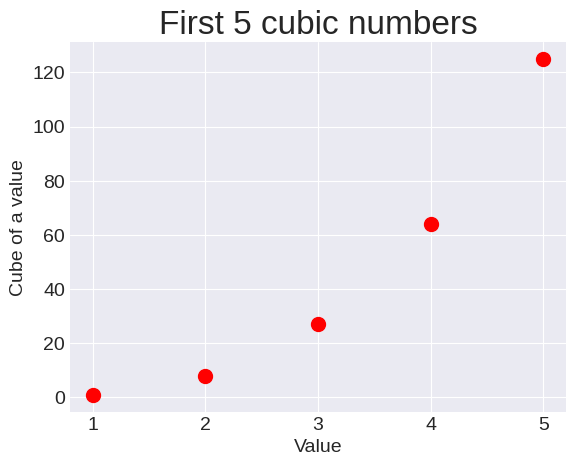
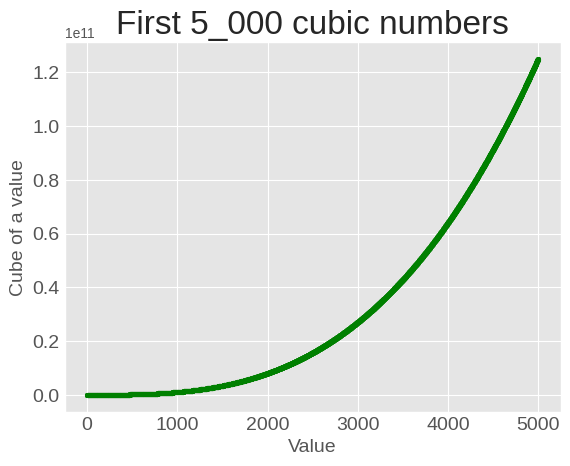

These charts were generated, in order, by the following Python code:
"""
Chapter 15 Excersise 2
"""

import matplotlib.pyplot as plt

""" Plot the first five cubic numbers"""

# First five cubic numbers
x_values = range(1,6)
y_values = [x**3 for x in x_values]

plt.style.use('seaborn-v0_8-darkgrid')
fig, ax = plt.subplots()

ax.scatter(x_values,y_values,color='red',s=100)

# Set chart title and label axes.
ax.set_title("First 5 cubic numbers", fontsize=24)
ax.set_xlabel("Value", fontsize=14)
ax.set_ylabel("Cube of a value", fontsize=14)
ax.tick_params(labelsize=14)

"""Plot the first 5_000 cubic numbers"""

# First 5_000 cubic numbers
x_values2 = range(1,5_001)
y_values2 = [x**3 for x in x_values2]

plt.style.use('ggplot')
fig, ax2 = plt.subplots()

ax2.scatter(x_values2,y_values2,color='green',s=10)

# Set chart title and label axes.
ax2.set_title("First 5_000 cubic numbers", fontsize=24)
ax2.set_xlabel("Value", fontsize=14)
ax2.set_ylabel("Cube of a value", fontsize=14)
ax2.tick_params(labelsize=14)

plt.show()


